Dataset: dataset_test (GitHub, azatkariuly/dde). Classes: anomaly, normal.

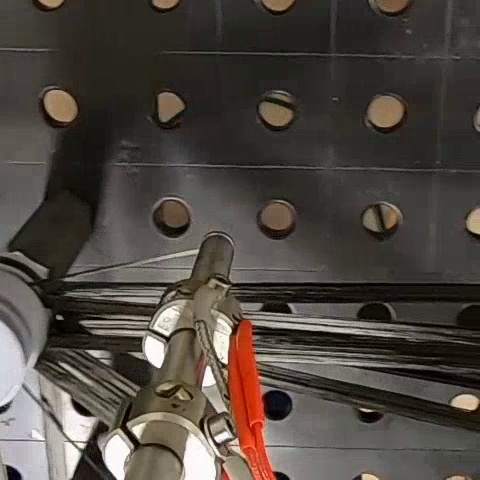
Label: normal

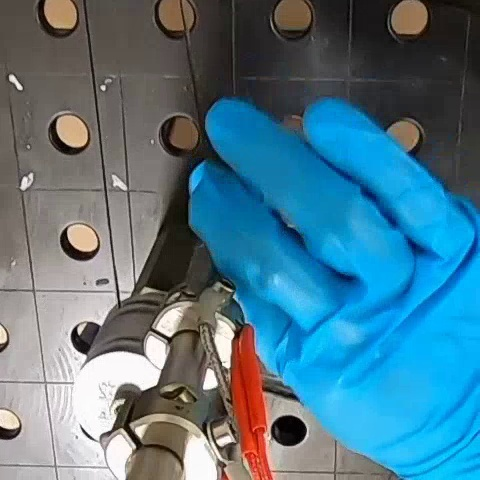
Label: anomaly

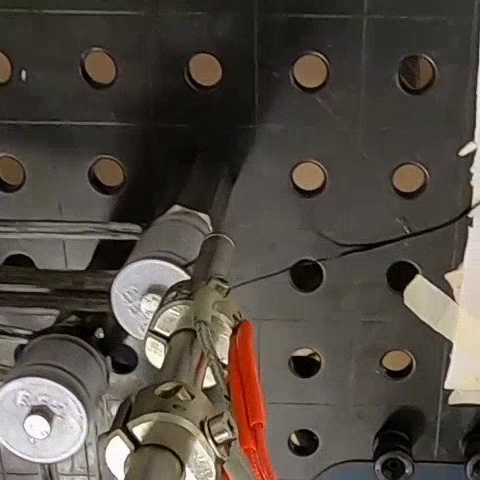
Label: normal

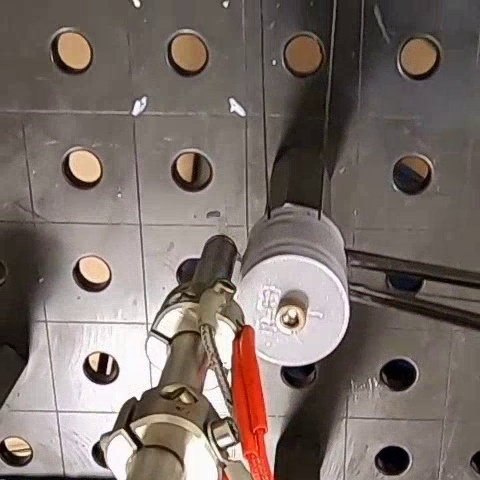
Label: anomaly

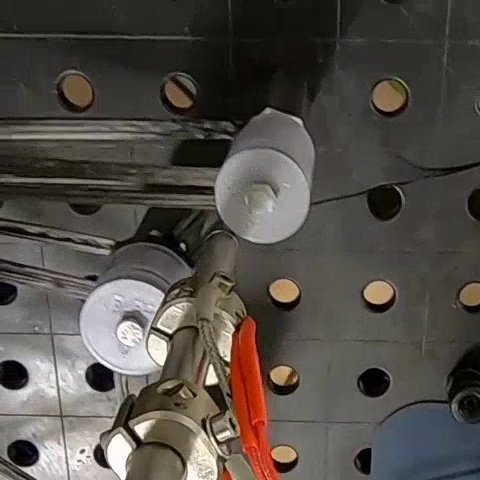
Label: normal

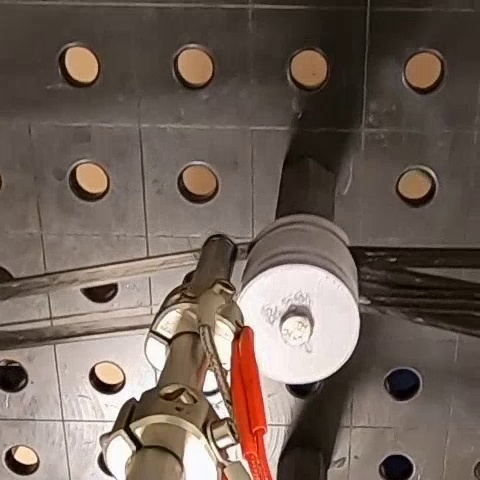
Label: anomaly
